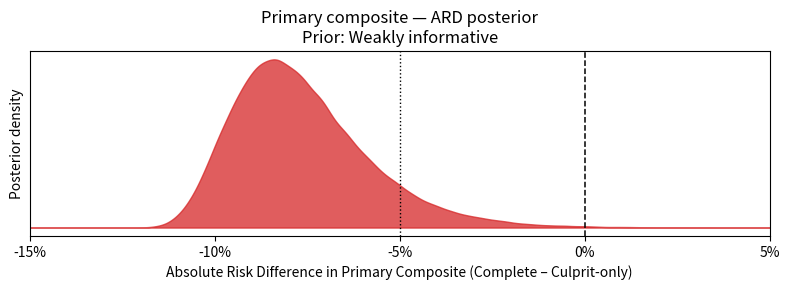
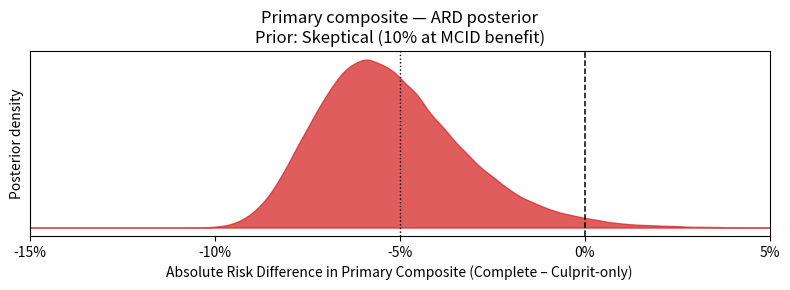
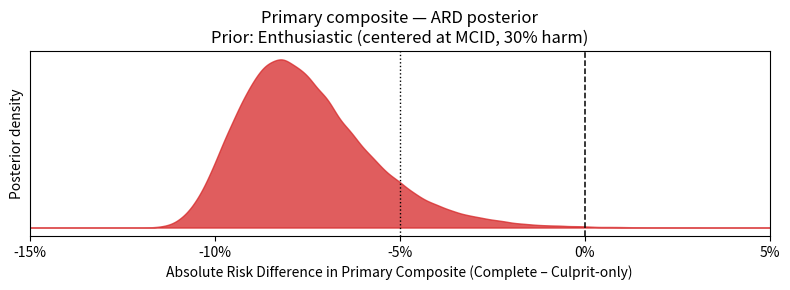
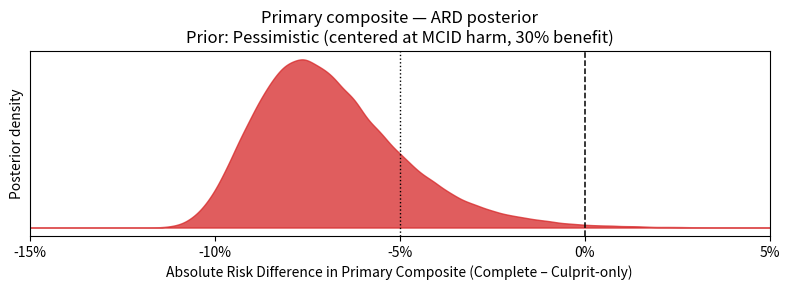
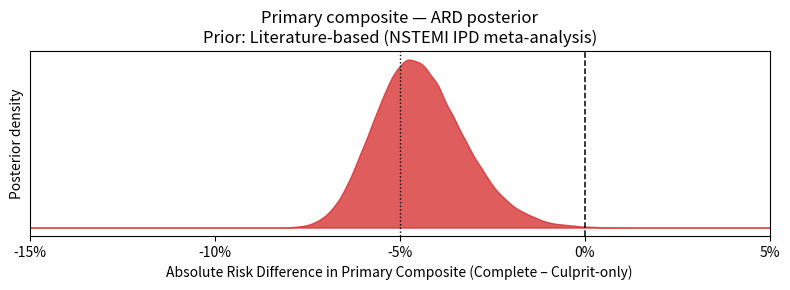

Reproduce these figures in Python, in order.
# -*- coding: utf-8 -*-
"""Untitled12.ipynb

Automatically generated by Colab.

Original file is located at
    https://colab.research.google.com/<link-removed>
"""

# ============================================
# SLIM COMPOSITE ENDPOINT — FINAL PRIOR ANALYSES
# Composite: all-cause death, MI, any revascularization, stroke
# Data: 13/240 (complete) vs 32/238 (culprit-only)
# ============================================

import numpy as np
import math
import matplotlib.pyplot as plt
from scipy.stats import norm, gaussian_kde

# --------------------------------------------
# Common data for the composite endpoint
# --------------------------------------------
a  = 13   # events in complete group
n1 = 240
c  = 32   # events in culprit-only group
n0 = 238

p_c = c / n0   # baseline risk in culprit-only
logRR_hat = math.log((a / n1) / (c / n0))
se_logRR  = math.sqrt(1/a - 1/n1 + 1/c - 1/n0)

print("COMPOSITE ENDPOINT (Primary)")
print(f"Events: complete = {a}/{n1}, culprit-only = {c}/{n0}")
print(f"Control risk p_c = {p_c:.4f} ({p_c*100:.2f}%)")
print(f"logRR (MLE)     = {logRR_hat:.3f}")
print(f"SE(logRR)       = {se_logRR:.3f}\n")


# --------------------------------------------
# Helper: build priors on log RR
# --------------------------------------------

# MCID: -5% absolute risk difference (ARD = -0.05) in favor of complete
delta_mcid = -0.05
theta_mcid = math.log(1 + delta_mcid / p_c)   # solution of p_c*(exp(theta)-1) = -0.05

# Skeptical prior:
# logRR ~ Normal(0, sigma^2) with P(ARD <= -5%) = 0.10
# ARD <= -5% <=> logRR <= theta_mcid (monotone)
# => P(logRR <= theta_mcid) = 0.10 => theta_mcid = z_0.10 * sigma
z_0_10 = norm.ppf(0.10)
sigma_skeptical = theta_mcid / z_0_10   # negative / negative -> positive

# Enthusiastic prior:
# Centered at MCID (theta_mcid), with 30% probability of harm (logRR > 0)
# => P(logRR > 0) = 0.30 => 1 - Phi((0 - mu)/sigma) = 0.30
# => Phi(-mu/sigma) = 0.70 => -mu/sigma = z_0.70
z_0_70 = norm.ppf(0.70)
sigma_enth = -theta_mcid / z_0_70     # mu = theta_mcid < 0

# Pessimistic prior: mirror of enthusiastic
# mean = -theta_mcid, sd = sigma_enth
sigma_pess = sigma_enth

# Literature-based prior (NSTEMI IPD meta-analysis: 68/536 vs 91/532)
a_meta, n1_meta = 68, 536
c_meta, n0_meta = 91, 532
logRR_meta = math.log((a_meta/n1_meta) / (c_meta/n0_meta))
se_logRR_meta = math.sqrt(1/a_meta - 1/n1_meta + 1/c_meta - 1/n0_meta)


# --------------------------------------------
# Define priors: (name, mean_logRR, sd_logRR)
# --------------------------------------------
priors = [
    ("Weakly informative",
     0.0,
     2.0),

    ("Skeptical (10% at MCID benefit)",
     0.0,
     float(sigma_skeptical)),

    ("Enthusiastic (centered at MCID, 30% harm)",
     float(theta_mcid),
     float(sigma_enth)),

    ("Pessimistic (centered at MCID harm, 30% benefit)",
     -float(theta_mcid),
     float(sigma_pess)),

    ("Literature-based (NSTEMI IPD meta-analysis)",
     float(logRR_meta),
     float(se_logRR_meta)),
]


# --------------------------------------------
# Helper function to run full analysis under a given prior
# --------------------------------------------
def analyze_composite_prior(prior_name, mu0, sd0,
                            n_draws=200000,
                            seed=123,
                            x_min=-15.0, x_max=5.0):
    """
    Normal likelihood on logRR + Normal prior on logRR.
    Posterior Normal on logRR, sampling-based summaries on RR and ARD.
    """
    print("\n" + "="*70)
    print(prior_name.upper())
    print("="*70)

    # Prior summary
    print(f"Prior (logRR) ~ Normal(mean={mu0:.3f}, sd={sd0:.3f})")

    # Posterior on logRR (Normal-Normal conjugacy, using Wald likelihood)
    v_prior = sd0**2
    v_like  = se_logRR**2

    v_post = 1.0 / (1.0/v_prior + 1.0/v_like)
    m_post = v_post * (mu0/v_prior + logRR_hat/v_like)
    sd_post = math.sqrt(v_post)

    print(f"Posterior (logRR) ~ Normal(mean={m_post:.3f}, sd={sd_post:.3f})")

    # Draw samples from posterior on logRR
    rng = np.random.default_rng(seed)
    theta = rng.normal(loc=m_post, scale=sd_post, size=n_draws)

    # Transform to RR and ARD
    rr_draws = np.exp(theta)
    p_t_draws = p_c * rr_draws
    ard_draws = p_t_draws - p_c    # absolute risk difference in proportion

    # Summaries: RR
    rr_median = np.median(rr_draws)
    rr_mean   = np.mean(rr_draws)
    rr_L, rr_U = np.quantile(rr_draws, [0.025, 0.975])

    print("\nPosterior RR:")
    print(f"  Median RR = {rr_median:.3f}")
    print(f"  Mean RR   = {rr_mean:.3f}")
    print(f"  95% CrI  ≈ [{rr_L:.3f}, {rr_U:.3f}]")

    # Summaries: ARD (in %)
    ard_median = np.median(ard_draws) * 100
    ard_mean   = np.mean(ard_draws) * 100
    ard_L, ard_U = np.quantile(ard_draws, [0.025, 0.975])
    ard_L *= 100
    ard_U *= 100

    print("\nPosterior ARD (Complete – Culprit-only):")
    print(f"  Median ARD = {ard_median:.2f}%")
    print(f"  Mean ARD   = {ard_mean:.2f}%")
    print(f"  95% CrI   ≈ [{ard_L:.2f}%, {ard_U:.2f}%]")

    # Probabilities for ARD thresholds (in %)
    thresholds = [-10, -8, -6, -4, -2, 0, 2]
    print("\nPosterior probabilities P(ARD ≤ t%) (based on draws):")
    for t in thresholds:
        prob = np.mean(ard_draws <= t/100.0)
        print(f"  P(ARD ≤ {t:+d}%) ≈ {prob:.4f}")

    # Half-eye style plot on ARD (%) scale, using KDE
    ard_pct = ard_draws * 100
    kde = gaussian_kde(ard_pct)
    x_grid = np.linspace(x_min, x_max, 600)
    dens = kde(x_grid)
    dens /= dens.max()
    scale = 0.8

    fig, ax = plt.subplots(figsize=(8, 3))
    color = plt.get_cmap("tab10")(3)   # same greenish palette as before

    ax.fill_between(x_grid, 0, dens*scale, color=color, alpha=0.75)
    ax.axvline(0.0, linestyle="--", linewidth=1.1, color="black")   # no-effect
    ax.axvline(-5.0, linestyle=":", linewidth=1.0, color="black")   # MCID at -5%

    ax.set_xlim(x_min, x_max)
    ax.set_xticks(np.arange(x_min, x_max+1e-9, 5.0))
    ax.set_xticklabels([f"{int(v)}%" for v in np.arange(x_min, x_max+1e-9, 5.0)])
    ax.set_yticks([])
    ax.grid(False)

    ax.set_ylabel("Posterior density")
    ax.set_xlabel("Absolute Risk Difference in Primary Composite (Complete – Culprit-only)")
    ax.set_title(f"Primary composite — ARD posterior\nPrior: {prior_name}")

    plt.tight_layout()
    plt.show()


# --------------------------------------------
# RUN ANALYSES FOR EACH PRIOR
# --------------------------------------------
for name, mu0, sd0 in priors:
    analyze_composite_prior(name, mu0, sd0)